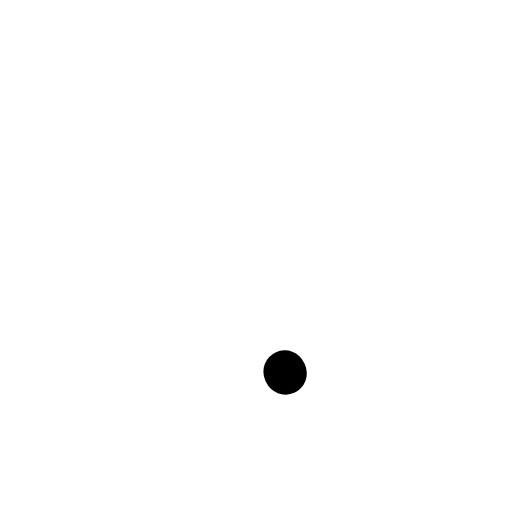
t = 0.00 s
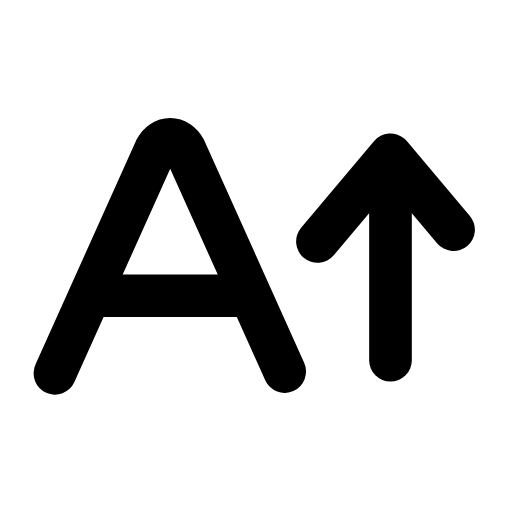
t = 0.27 s
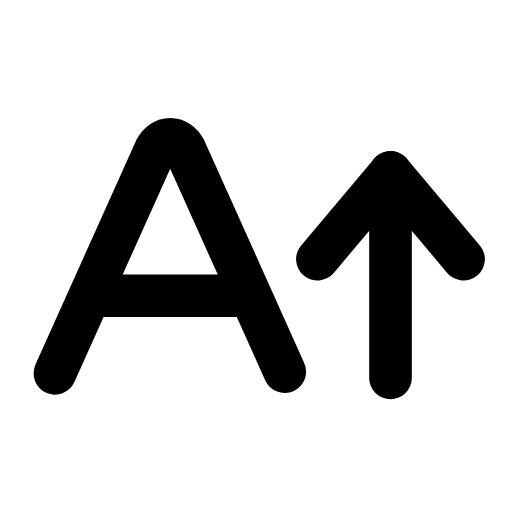
t = 0.53 s
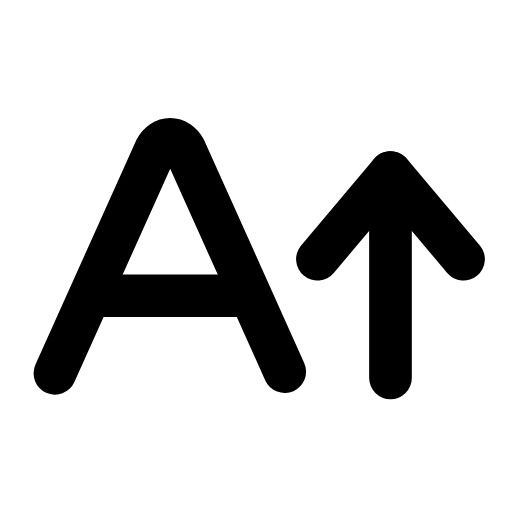
t = 0.80 s
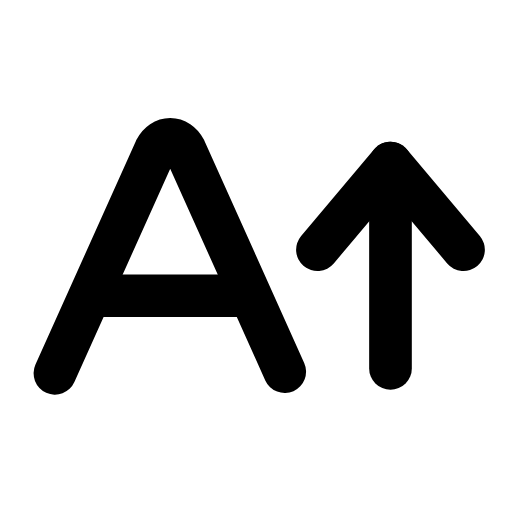
t = 1.07 s
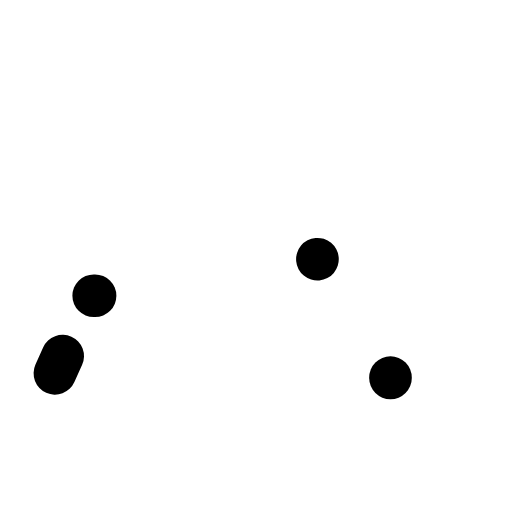
t = 1.33 s

The animated SVG that drew these frames (rendered in a browser with its animation timeline set to each time). Animation: 5 SMIL elements (animate=4,animateTransform=1); one cycle of 1.60 s, repeats indefinitely.

<svg xmlns="http://www.w3.org/2000/svg" width="24" height="24" viewBox="0 0 24 24" fill="none"><g transform="translate(-0.849 -0.047) scale(1.07)"><path stroke="currentColor" stroke-width="1.869" stroke-linecap="round" stroke-linejoin="round" fill="none" d="M3.2 16.4L7.6 6.6C7.9 6 8.6 6 8.9 6.6L13.3 16.4" pathLength="1" stroke-dasharray="1"><animate attributeName="stroke-dashoffset" values="1;1;0;0;0;0;1;1;1" keyTimes="0;0;0.189;0.45;0.6;0.774;0.9;0.9;1" dur="1.6s" repeatCount="indefinite" calcMode="spline" keySplines="0.16 1 0.3 1;0.16 1 0.3 1;0.16 1 0.3 1;0.16 1 0.3 1;0.16 1 0.3 1;0.16 1 0.3 1;0.16 1 0.3 1;0.16 1 0.3 1"/></path><line stroke="currentColor" stroke-width="1.869" stroke-linecap="round" stroke-linejoin="round" fill="none" x1="4.9" x2="11.6" y1="13" y2="13" pathLength="1" stroke-dasharray="1"><animate attributeName="stroke-dashoffset" values="1;1;0;0;0;0;1;1;1" keyTimes="0;0.0315;0.2205;0.45;0.6;0.753;0.879;0.9;1" dur="1.6s" repeatCount="indefinite" calcMode="spline" keySplines="0.16 1 0.3 1;0.16 1 0.3 1;0.16 1 0.3 1;0.16 1 0.3 1;0.16 1 0.3 1;0.16 1 0.3 1;0.16 1 0.3 1;0.16 1 0.3 1"/></line><g><animateTransform attributeName="transform" type="translate" values="0 0;0 0;0 -0.9;0 0;0 0;0 0;0 0;0 -0.9;0 0;0 0;0 0" keyTimes="0;0.135;0.2475;0.36;0.45;0.6;0.66;0.735;0.81;0.9;1" dur="1.6s" repeatCount="indefinite" calcMode="spline" keySplines="0.16 1 0.3 1;0.16 1 0.3 1;0.16 1 0.3 1;0.16 1 0.3 1;0.16 1 0.3 1;0.16 1 0.3 1;0.16 1 0.3 1;0.16 1 0.3 1;0.16 1 0.3 1;0.16 1 0.3 1"/><line stroke="currentColor" stroke-width="1.869" stroke-linecap="round" stroke-linejoin="round" fill="none" x1="17.9" x2="17.9" y1="16.6" y2="7.6" pathLength="1" stroke-dasharray="1"><animate attributeName="stroke-dashoffset" values="1;1;0;0;0;0;1;1;1" keyTimes="0;0.063;0.252;0.45;0.6;0.732;0.858;0.9;1" dur="1.6s" repeatCount="indefinite" calcMode="spline" keySplines="0.16 1 0.3 1;0.16 1 0.3 1;0.16 1 0.3 1;0.16 1 0.3 1;0.16 1 0.3 1;0.16 1 0.3 1;0.16 1 0.3 1;0.16 1 0.3 1"/></line><path stroke="currentColor" stroke-width="1.869" stroke-linecap="round" stroke-linejoin="round" fill="none" d="M14.7 11.4L17.9 7.6L21.1 11.4" pathLength="1" stroke-dasharray="1"><animate attributeName="stroke-dashoffset" values="1;1;0;0;0;0;1;1;1" keyTimes="0;0.0945;0.2835;0.45;0.6;0.711;0.837;0.9;1" dur="1.6s" repeatCount="indefinite" calcMode="spline" keySplines="0.16 1 0.3 1;0.16 1 0.3 1;0.16 1 0.3 1;0.16 1 0.3 1;0.16 1 0.3 1;0.16 1 0.3 1;0.16 1 0.3 1;0.16 1 0.3 1"/></path></g></g></svg>
